Run: headless pygame with SDL's dummy video driver; simulated clock (each Clock.tick advances the game by its frame time, no real sleeping); random seed 0; keys injected as events and as key.get_pressed() state; no mouse input.
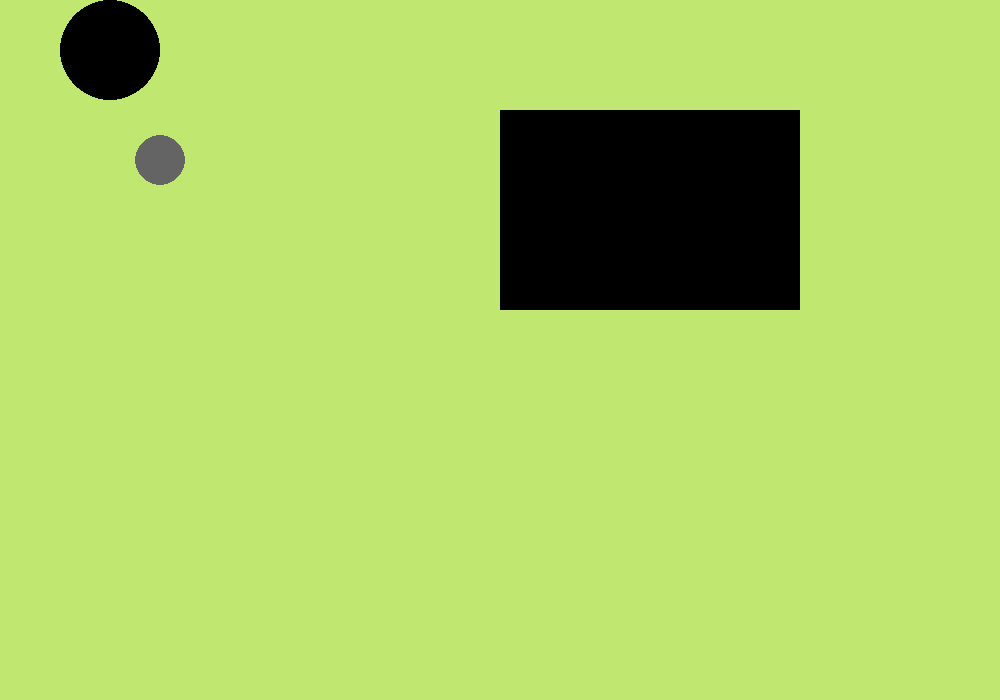
Frame 1 of 4 · flips 1–60 · no input
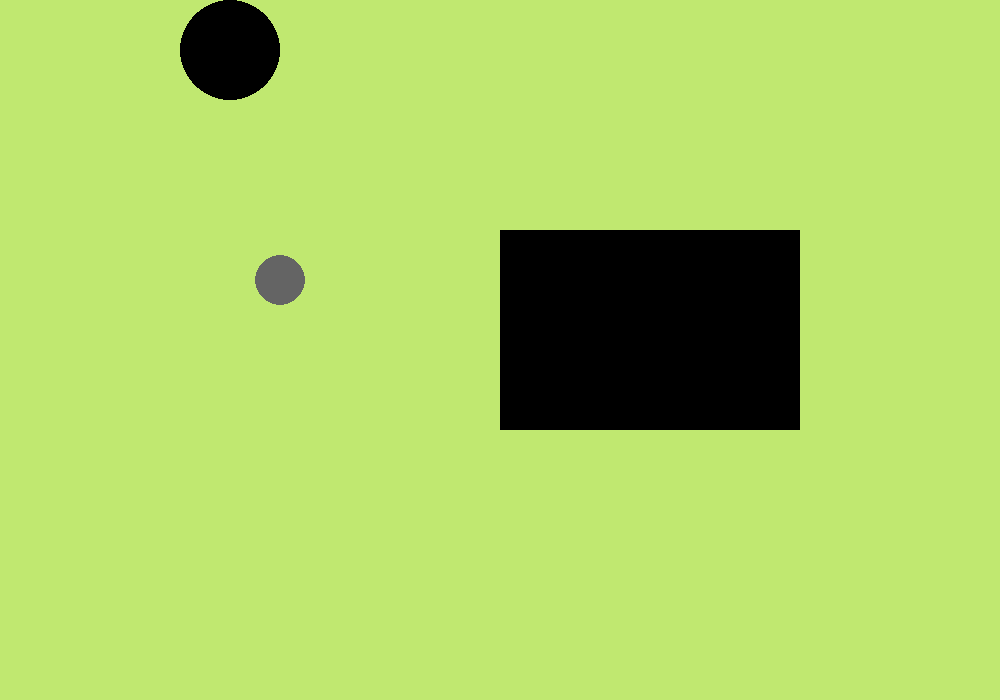
Frame 2 of 4 · flips 61–180 · tapped SPACE, RETURN · held RIGHT (→), D
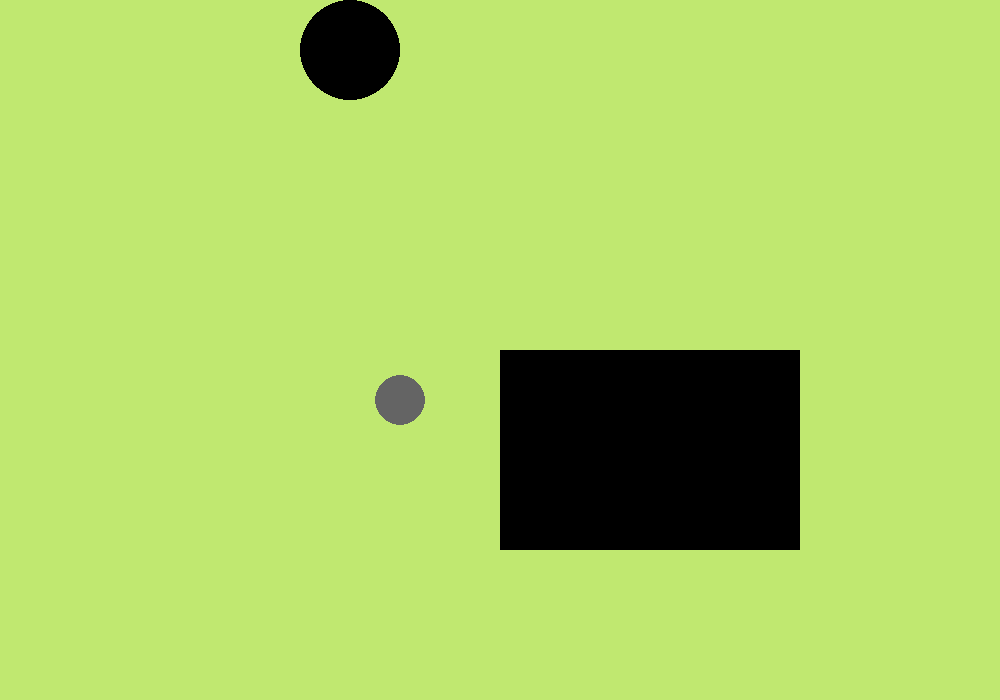
Frame 3 of 4 · flips 181–300 · held DOWN (↓), S
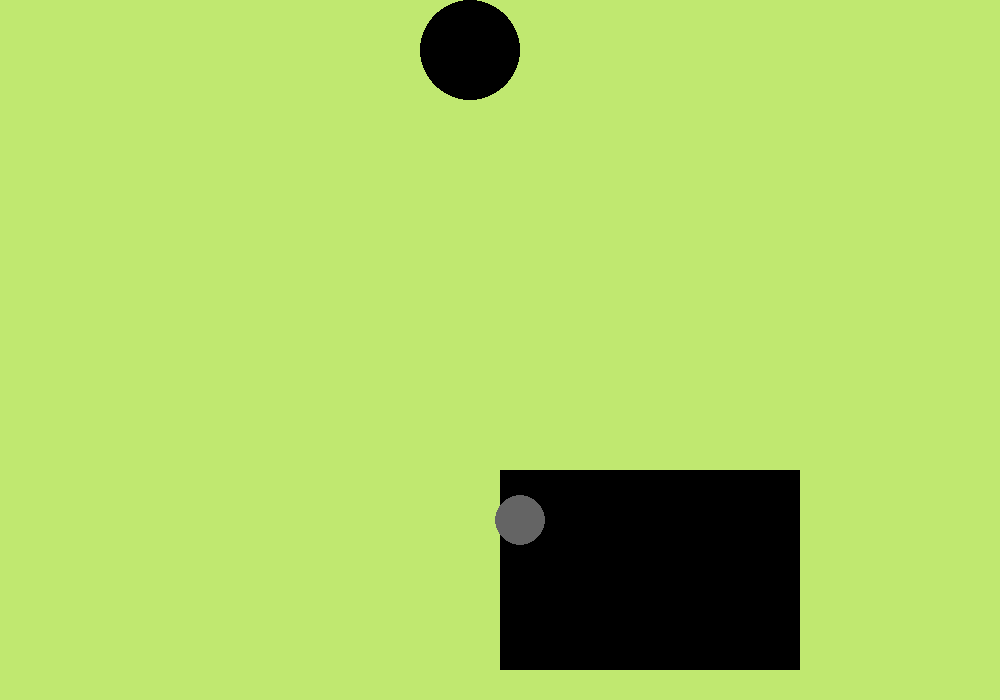
Frame 4 of 4 · flips 301–420 · held LEFT (←), A, UP (↑), W

The pygame program that drew these frames:

import pygame

width = 1000
height = 700
start_pos_circle = (50, 50)
start_pos_rect = (500, 50)
start_pos_circle1 = (100, 100)
rad = 50
rad1 = 25
rect_width = 300
rect_height = 200
move_circle = 1
move_rect = 1
move1 = 1
move2 = 1
win = pygame.display.set_mode((width, height))

circle_pos = list(start_pos_circle)
rect_pos = list(start_pos_rect)
circle1_pos = list(start_pos_circle1)


while True:
    for event in pygame.event.get():
        if event.type == pygame.QUIT:
            exit()

    circle_pos[0] += move_circle
    rect_pos[1] += move_rect
    circle1_pos[0] += move1
    circle1_pos[1] += move2

    if circle_pos[0] > width or circle_pos[0] < 0:
        move_circle *= -1
    if rect_pos[1] > height or rect_pos[1] < 0:
        move_rect *= -1
    if circle1_pos[0] > width or circle1_pos[0] < 0:
        move1 *= -1
    if circle1_pos[1] > height or circle1_pos[1] < 0:
        move2 *= -1

    win.fill((192, 232, 112))
    pygame.draw.circle(win, (0,0,0), circle_pos, rad)
    pygame.draw.rect(win, (0,0,0), (rect_pos[0], rect_pos[1], rect_width, rect_height))
    pygame.draw.circle(win, (100,100,100), circle1_pos, rad1)


    pygame.display.update()
    pygame.time.delay(10)
